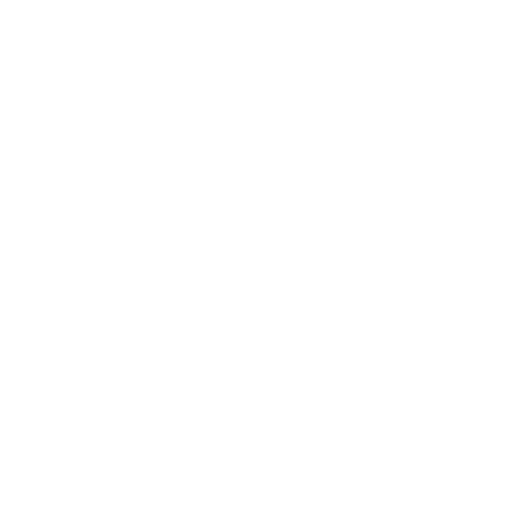
t = 0.00 s
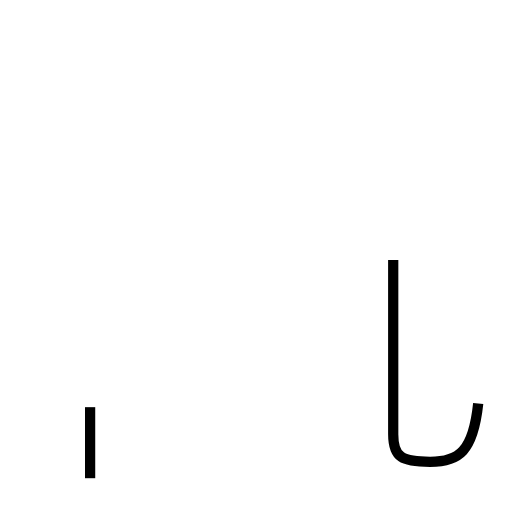
t = 1.13 s
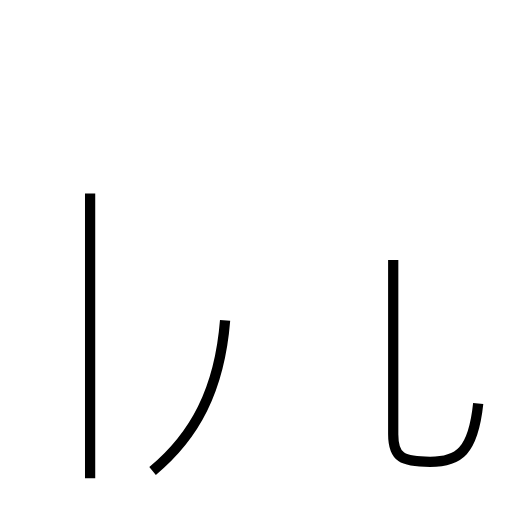
t = 2.26 s
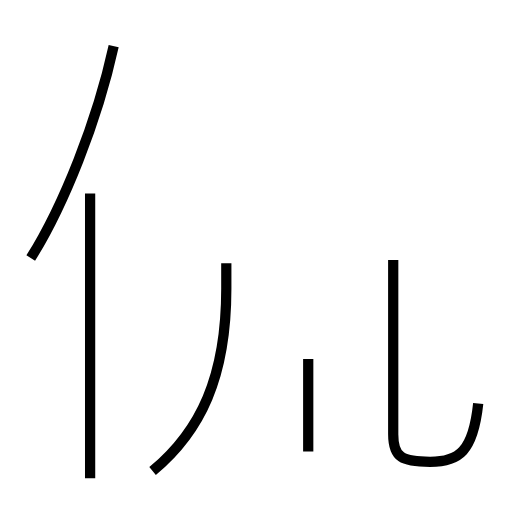
t = 3.37 s
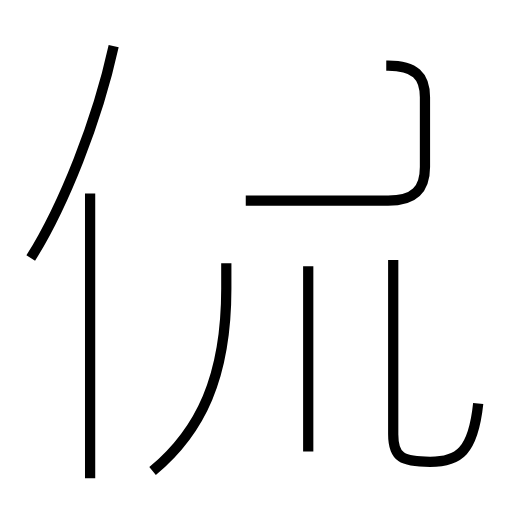
t = 4.60 s
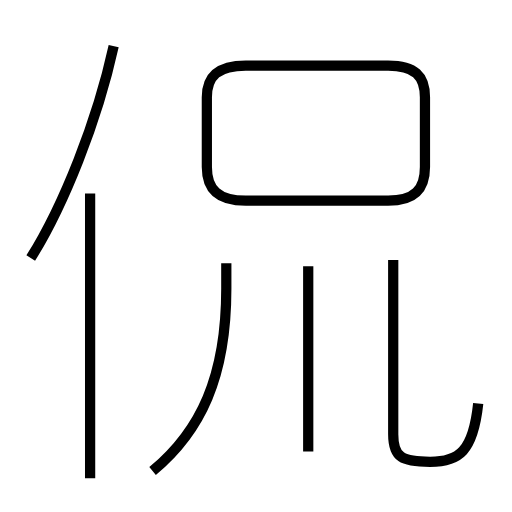
t = 5.56 s

The animated SVG that drew these frames (rendered in a browser with its animation timeline set to each time). Animation: 6 SMIL elements (animate=6); one cycle of 5.56 s.

<?xml version='1.0' encoding='utf-8'?>
<svg viewBox="0.0 -6.0 50.0 50.0" version="1.1" xmlns="http://www.w3.org/2000/svg"><rect x="-1000" y="-1000" width="2000" height="2000" stroke="white" fill="white" /><g style="fill:none;stroke:#000000;stroke-width:1"><path d="M 46.7 -4.6 C 46.2 0.1 44.8 1.1 42.0 1.1 C 39.3 1.1 38.4 0.7 38.4 -1.6 L 38.4 -18.6 " transform="translate(0.0 38.0)" stroke-dasharray="30.76183844722214" stroke-dashoffset="30.76183844722214"><animate attributeName="stroke-dashoffset" from="30.76183844722214" to="0" dur="0.9228551534166641s" begin="0s" fill="freeze" /></path><path d="M 8.8 2.7 L 8.8 -25.1 " transform="translate(0.0 38.0)" stroke-dasharray="27.8" stroke-dashoffset="27.8"><animate attributeName="stroke-dashoffset" from="27.8" to="0" dur="0.834s" begin="0.9228551534166641s" fill="freeze" /></path><path d="M 14.9 2.0 C 19.6 -1.9 22.1 -7.2 22.1 -15.8 L 22.1 -18.3 " transform="translate(0.0 38.0)" stroke-dasharray="22.408775530092516" stroke-dashoffset="22.408775530092516"><animate attributeName="stroke-dashoffset" from="22.408775530092516" to="0" dur="0.6722632659027754s" begin="1.756855153416664s" fill="freeze" /></path><path d="M 3.0 -18.8 C 6.2 -23.9 9.5 -32.2 11.1 -39.5 " transform="translate(0.0 38.0)" stroke-dasharray="22.321004925741374" stroke-dashoffset="22.321004925741374"><animate attributeName="stroke-dashoffset" from="22.321004925741374" to="0" dur="0.6696301477722412s" begin="2.4291184193194395s" fill="freeze" /></path><path d="M 30.1 0.1 L 30.1 -18.0 " transform="translate(0.0 38.0)" stroke-dasharray="18.1" stroke-dashoffset="18.1"><animate attributeName="stroke-dashoffset" from="18.1" to="0" dur="0.543s" begin="3.098748567091681s" fill="freeze" /></path><path d="M 24.0 -24.4 L 37.9 -24.4 C 40.5 -24.4 41.5 -25.5 41.5 -27.7 L 41.5 -34.5 C 41.5 -36.6 40.5 -37.6 37.9 -37.6 L 24.0 -37.6 C 21.3 -37.6 20.2 -36.6 20.2 -34.5 L 20.2 -27.7 C 20.2 -25.5 21.3 -24.4 24.0 -24.4 Z" transform="translate(0.0 38.0)" stroke-dasharray="64.00889008349176" stroke-dashoffset="64.00889008349176"><animate attributeName="stroke-dashoffset" from="64.00889008349176" to="0" dur="1.9202667025047528s" begin="3.641748567091681s" fill="freeze" /></path></g></svg>
